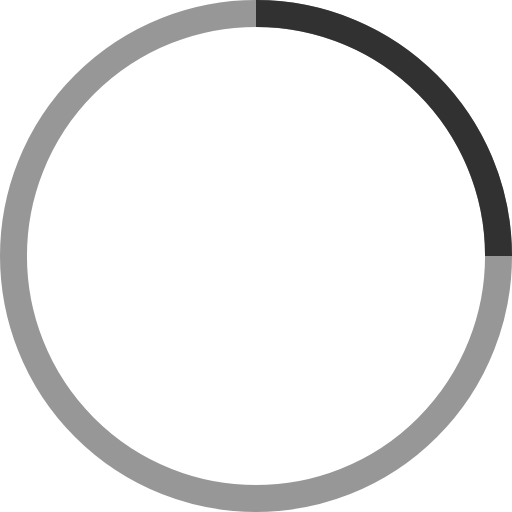
t = 0.00 s
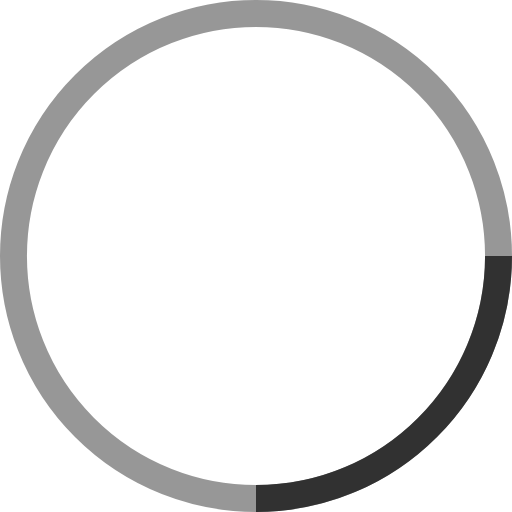
t = 0.25 s
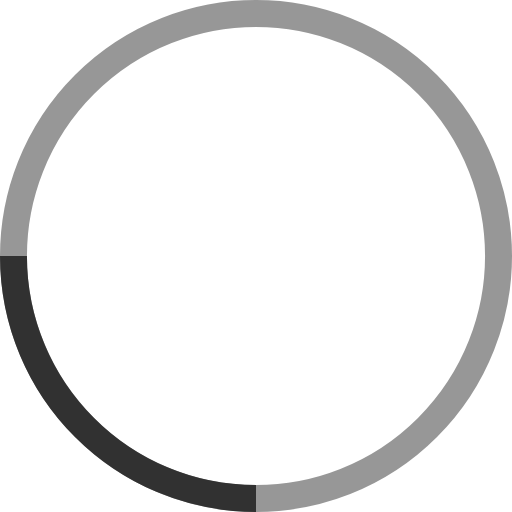
t = 0.50 s
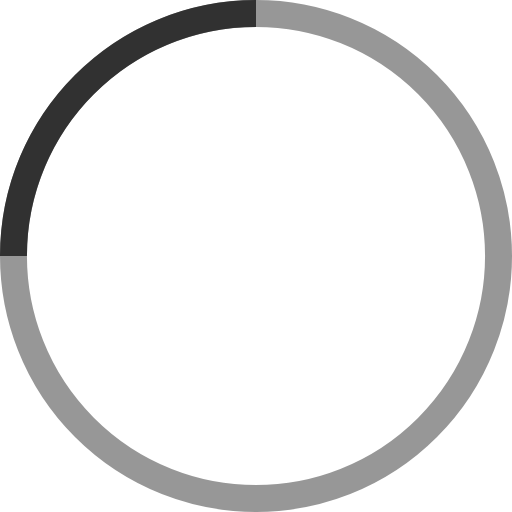
t = 0.75 s

The animated SVG that drew these frames (rendered in a browser with its animation timeline set to each time). Animation: 1 SMIL element (animateTransform=1); one cycle of 1.00 s, repeats indefinitely.

<!-- By Sam Herbert (@sherb), for everyone. More @ http://goo.gl/7AJzbL -->
<svg width="38" height="38" viewBox="0 0 38 38" xmlns="http://www.w3.org/2000/svg" stroke="#313131">
    <g fill="none" fill-rule="evenodd">
        <g transform="translate(1 1)" stroke-width="2">
            <circle stroke-opacity=".5" cx="18" cy="18" r="18"/>
            <path d="M36 18c0-9.94-8.06-18-18-18">
                <animateTransform attributeName="transform" type="rotate" from="0 18 18" to="360 18 18" dur="1s" repeatCount="indefinite"/>
            </path>
        </g>
    </g>
</svg>
